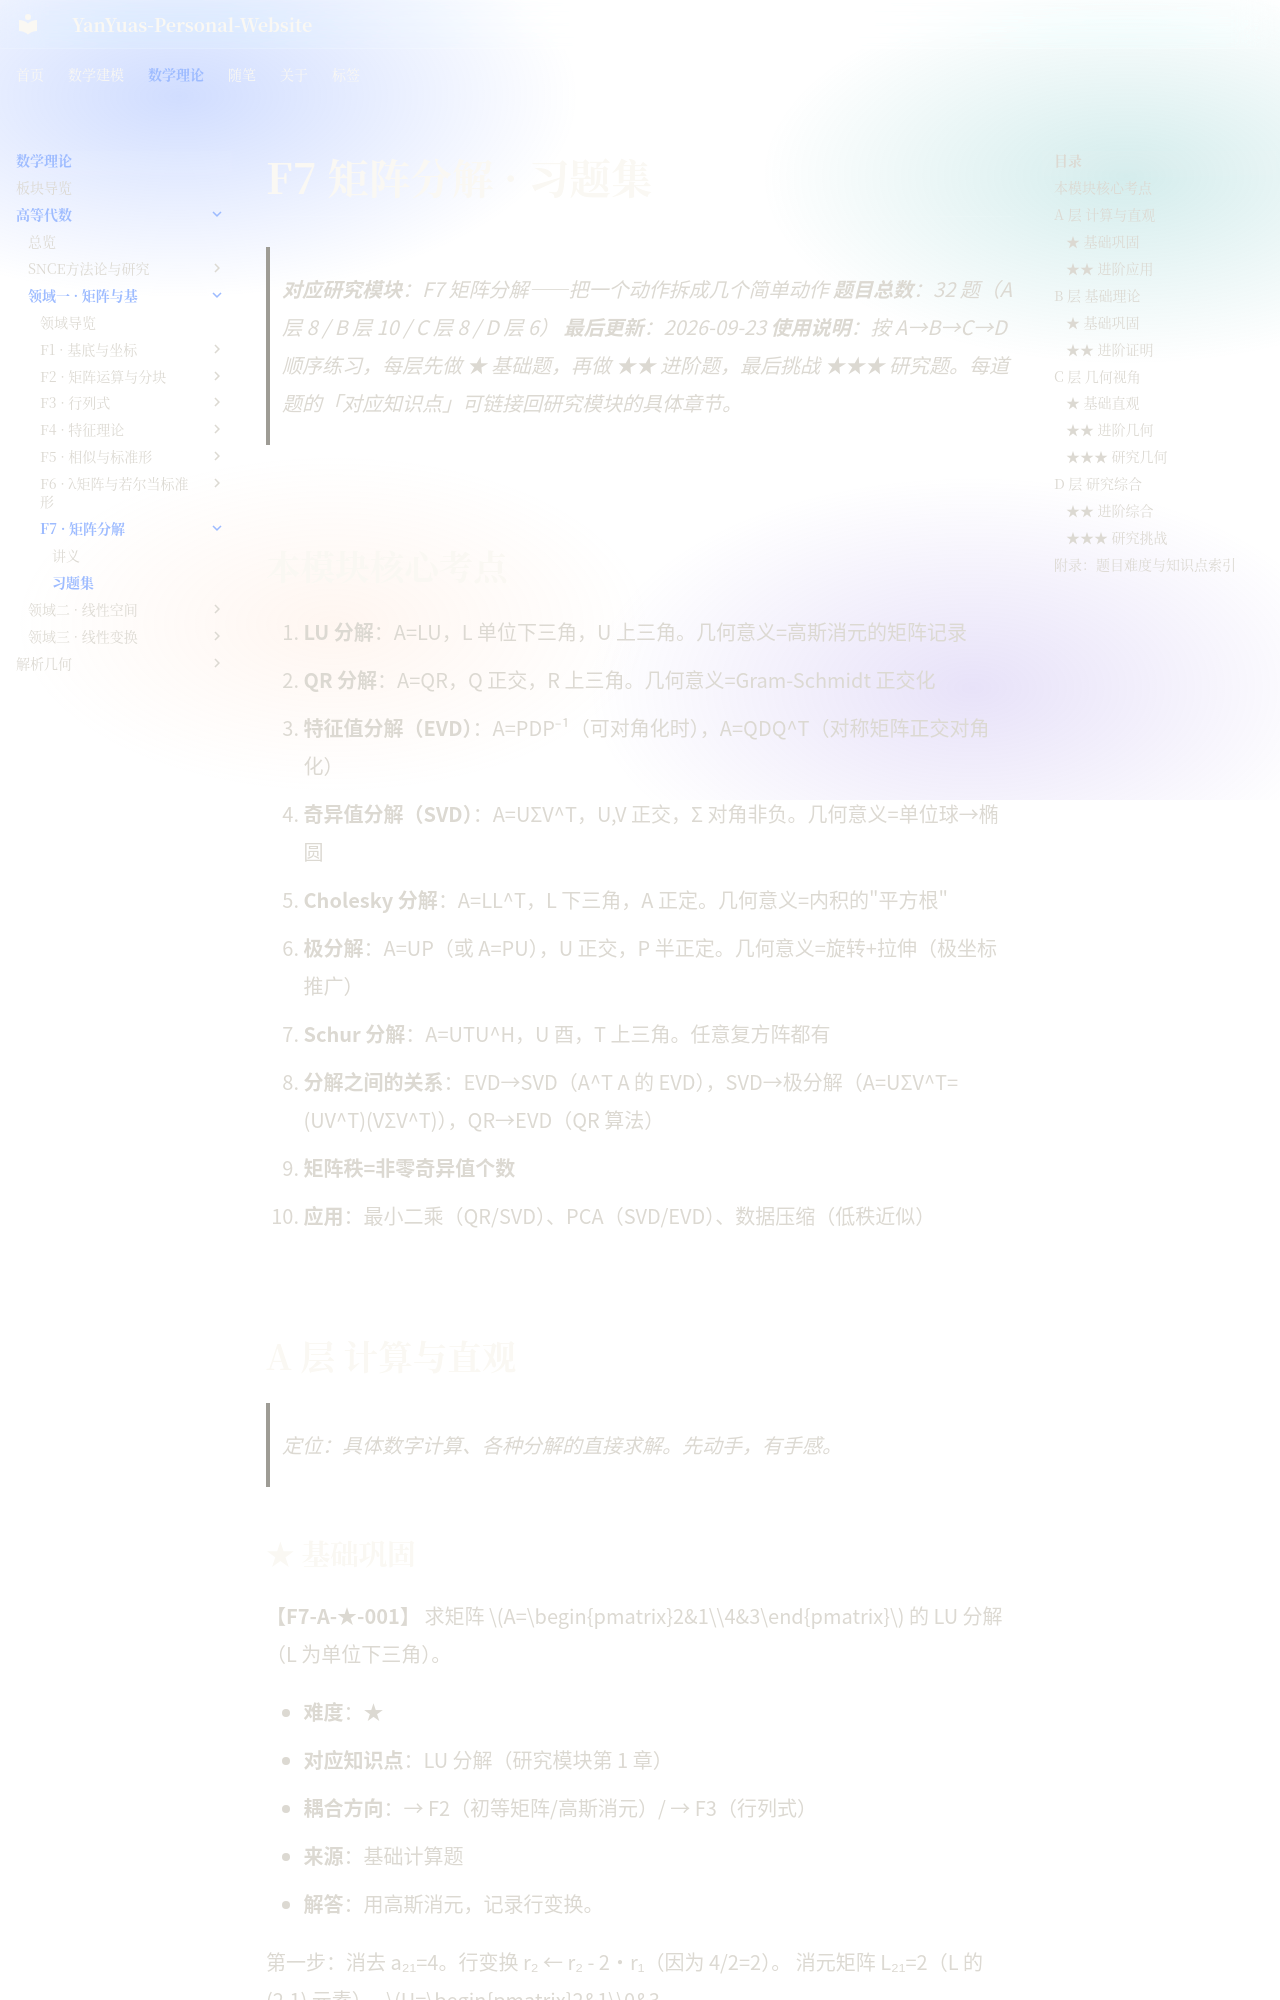

repository: YanYuas/YanYu-Site · page: maththeory/advanced-algebra/matrix-basis/F7-矩阵分解/习题集/index.html · generator: mkdocs

# F7 矩阵分解 · 习题集

> **对应研究模块**：F7 矩阵分解——把一个动作拆成几个简单动作
> **题目总数**：32 题（A 层 8 / B 层 10 / C 层 8 / D 层 6）
> **最后更新**：2026-09-23
> **使用说明**：按 A→B→C→D 顺序练习，每层先做 ★ 基础题，再做 ★★ 进阶题，最后挑战 ★★★ 研究题。每道题的「对应知识点」可链接回研究模块的具体章节。

---

## 本模块核心考点

1. **LU 分解**：A=LU，L 单位下三角，U 上三角。几何意义=高斯消元的矩阵记录
2. **QR 分解**：A=QR，Q 正交，R 上三角。几何意义=Gram-Schmidt 正交化
3. **特征值分解（EVD）**：A=PDP⁻¹（可对角化时），A=QDQ^T（对称矩阵正交对角化）
4. **奇异值分解（SVD）**：A=UΣV^T，U,V 正交，Σ 对角非负。几何意义=单位球→椭圆
5. **Cholesky 分解**：A=LL^T，L 下三角，A 正定。几何意义=内积的"平方根"
6. **极分解**：A=UP（或 A=PU），U 正交，P 半正定。几何意义=旋转+拉伸（极坐标推广）
7. **Schur 分解**：A=UTU^H，U 酉，T 上三角。任意复方阵都有
8. **分解之间的关系**：EVD→SVD（A^T A 的 EVD），SVD→极分解（A=UΣV^T=(UV^T)(VΣV^T)），QR→EVD（QR 算法）
9. **矩阵秩=非零奇异值个数**
10. **应用**：最小二乘（QR/SVD）、PCA（SVD/EVD）、数据压缩（低秩近似）

---

## A 层 计算与直观

> 定位：具体数字计算、各种分解的直接求解。先动手，有手感。
